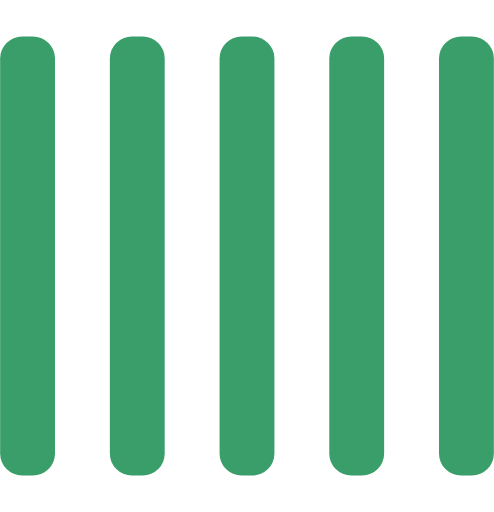
t = 0.00 s
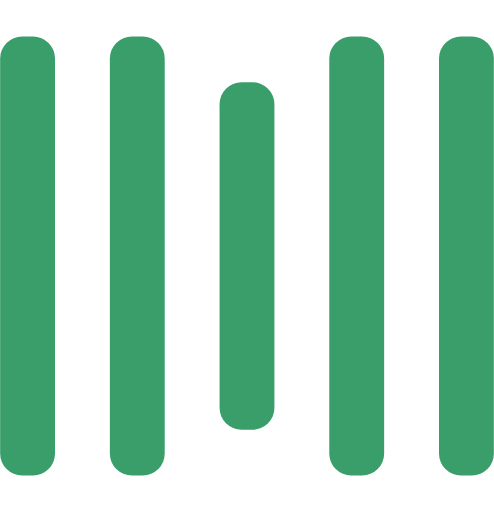
t = 0.25 s
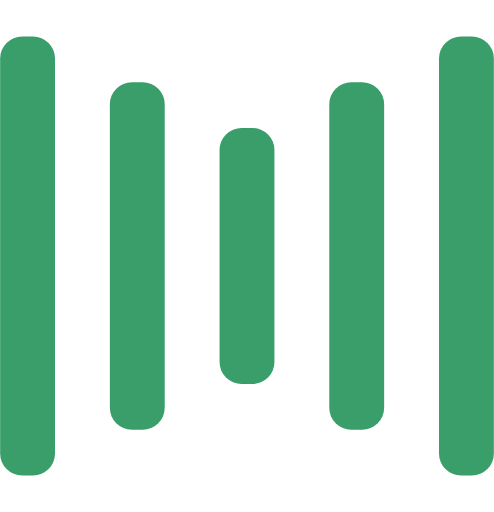
t = 0.50 s
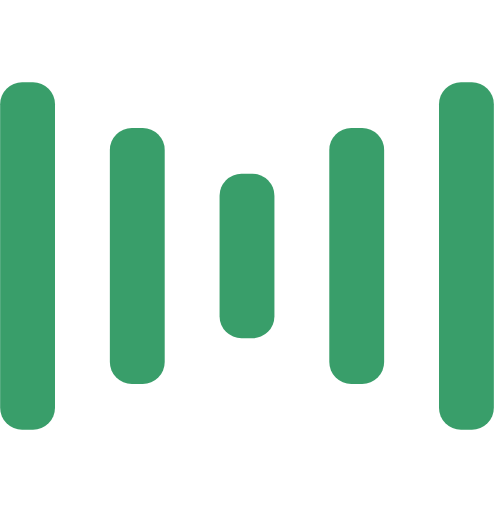
t = 0.75 s
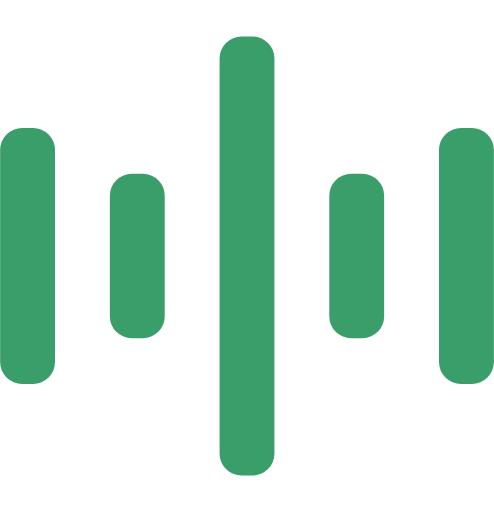
t = 1.00 s
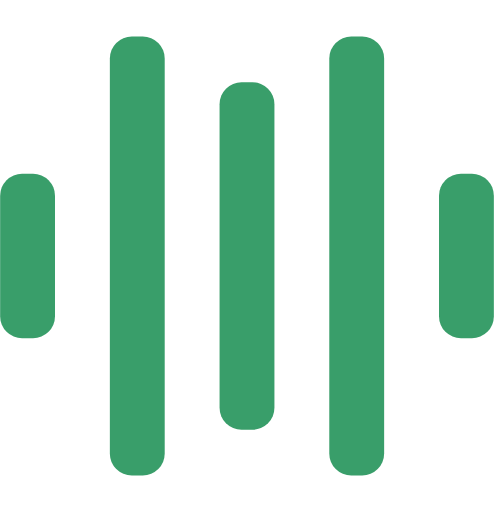
t = 1.25 s

The animated SVG that drew these frames (rendered in a browser with its animation timeline set to each time). Animation: 10 SMIL elements (animate=10); one cycle of 1.50 s, repeats indefinitely.

<svg width="135" height="140" viewBox="0 0 135 140" xmlns="http://www.w3.org/2000/svg" fill="#399E6A">
    <rect y="10" width="15" height="120" rx="6">
        <animate attributeName="height"
             begin="0.5s" dur="1s"
             values="120;110;100;90;80;70;60;50;40;140;120" calcMode="linear"
             repeatCount="indefinite" />
        <animate attributeName="y"
             begin="0.5s" dur="1s"
             values="10;15;20;25;30;35;40;45;50;0;10" calcMode="linear"
             repeatCount="indefinite" />
    </rect>
    <rect x="30" y="10" width="15" height="120" rx="6">
        <animate attributeName="height"
             begin="0.25s" dur="1s"
             values="120;110;100;90;80;70;60;50;40;140;120" calcMode="linear"
             repeatCount="indefinite" />
        <animate attributeName="y"
             begin="0.25s" dur="1s"
             values="10;15;20;25;30;35;40;45;50;0;10" calcMode="linear"
             repeatCount="indefinite" />
    </rect>
    <rect x="60" width="15" height="140" rx="6">
        <animate attributeName="height"
             begin="0s" dur="1s"
             values="120;110;100;90;80;70;60;50;40;140;120" calcMode="linear"
             repeatCount="indefinite" />
        <animate attributeName="y"
             begin="0s" dur="1s"
             values="10;15;20;25;30;35;40;45;50;0;10" calcMode="linear"
             repeatCount="indefinite" />
    </rect>
    <rect x="90" y="10" width="15" height="120" rx="6">
        <animate attributeName="height"
             begin="0.25s" dur="1s"
             values="120;110;100;90;80;70;60;50;40;140;120" calcMode="linear"
             repeatCount="indefinite" />
        <animate attributeName="y"
             begin="0.25s" dur="1s"
             values="10;15;20;25;30;35;40;45;50;0;10" calcMode="linear"
             repeatCount="indefinite" />
    </rect>
    <rect x="120" y="10" width="15" height="120" rx="6">
        <animate attributeName="height"
             begin="0.5s" dur="1s"
             values="120;110;100;90;80;70;60;50;40;140;120" calcMode="linear"
             repeatCount="indefinite" />
        <animate attributeName="y"
             begin="0.5s" dur="1s"
             values="10;15;20;25;30;35;40;45;50;0;10" calcMode="linear"
             repeatCount="indefinite" />
    </rect>
</svg>
